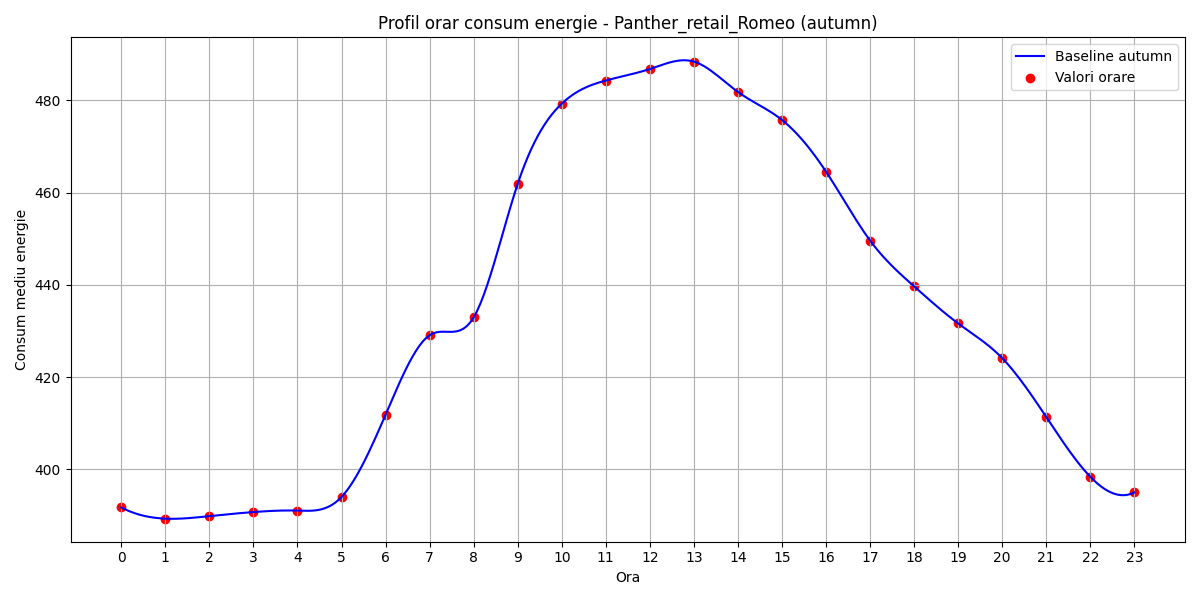

Source data for this figure (header and first rows):
hour, B(t)
0, 391.7
1, 389.3
2, 389.8
3, 390.7
4, 391
5, 394
6, 411.8
7, 429.1
8, 432.9
9, 461.9
10, 479.3
11, 484.3
12, 486.8
13, 488.4
14, 481.8
15, 475.8
16, 464.6
17, 449.6
18, 439.7
19, 431.6
20, 424.1
21, 411.3
22, 398.4
23, 395
